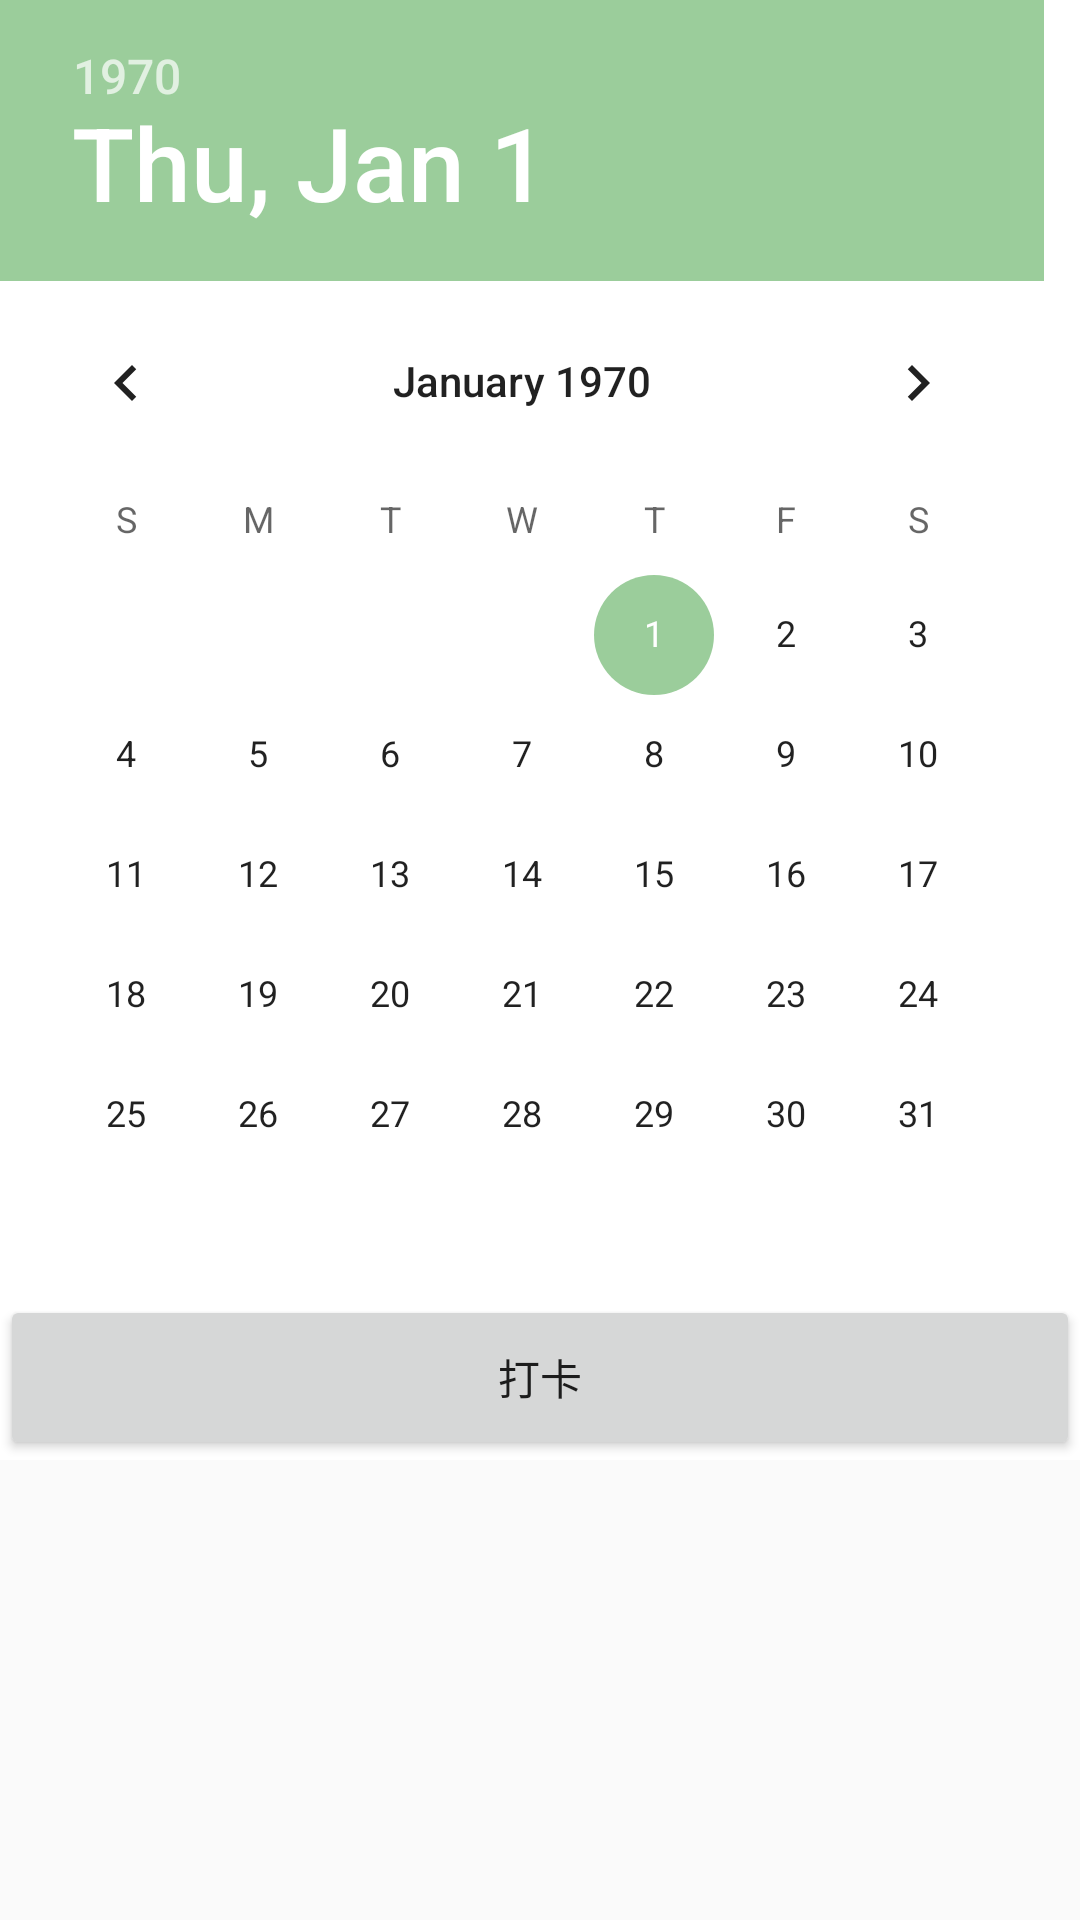

Produce the Android XML layout that renders to this screen, including the resource entries it uses.
<!-- AndroidManifest.xml: application theme AppTheme -->
<!-- res/layout/activity_daka.xml -->
<?xml version="1.0" encoding="utf-8"?>
<LinearLayout xmlns:android="http://schemas.android.com/apk/res/android"
    xmlns:tools="http://schemas.android.com/tools"
    android:layout_width="wrap_content"
    android:layout_gravity="center"
    android:layout_height="match_parent"
    android:orientation="vertical"
    >
    <LinearLayout
        android:background="#FFFFFF"
        android:layout_width="match_parent"
        android:layout_height="wrap_content">
    <DatePicker
        android:id="@+id/datepicker"
        android:layout_width="match_parent"
        android:layout_height="wrap_content"
        android:background="#FFFFFF"
        android:calendarViewShown="false" />
    </LinearLayout>

    <LinearLayout
        android:background="#FFFFFF"
        android:layout_width="match_parent"
        android:layout_height="55dp">

        <Button
            android:onClick="confirm"
            android:text="打卡"
            android:layout_weight="1"
            android:layout_width="0dp"
            android:id="@+id/myb"
            android:layout_height="match_parent"/>
    </LinearLayout>


</LinearLayout>
<!-- resources referenced by this layout -->
<resources>
  <style name="AppTheme" parent="Theme.AppCompat.Light.DarkActionBar">
          
          <item name="colorPrimary">@color/colorPrimary</item>
          <item name="colorPrimaryDark">@color/colorPrimaryDark</item>
          <item name="colorAccent">#9BCD9B
  
          </item>
      </style>
  <color name="colorPrimary">#3F51B5</color>
  <color name="colorPrimaryDark">#303F9F</color>
</resources>
